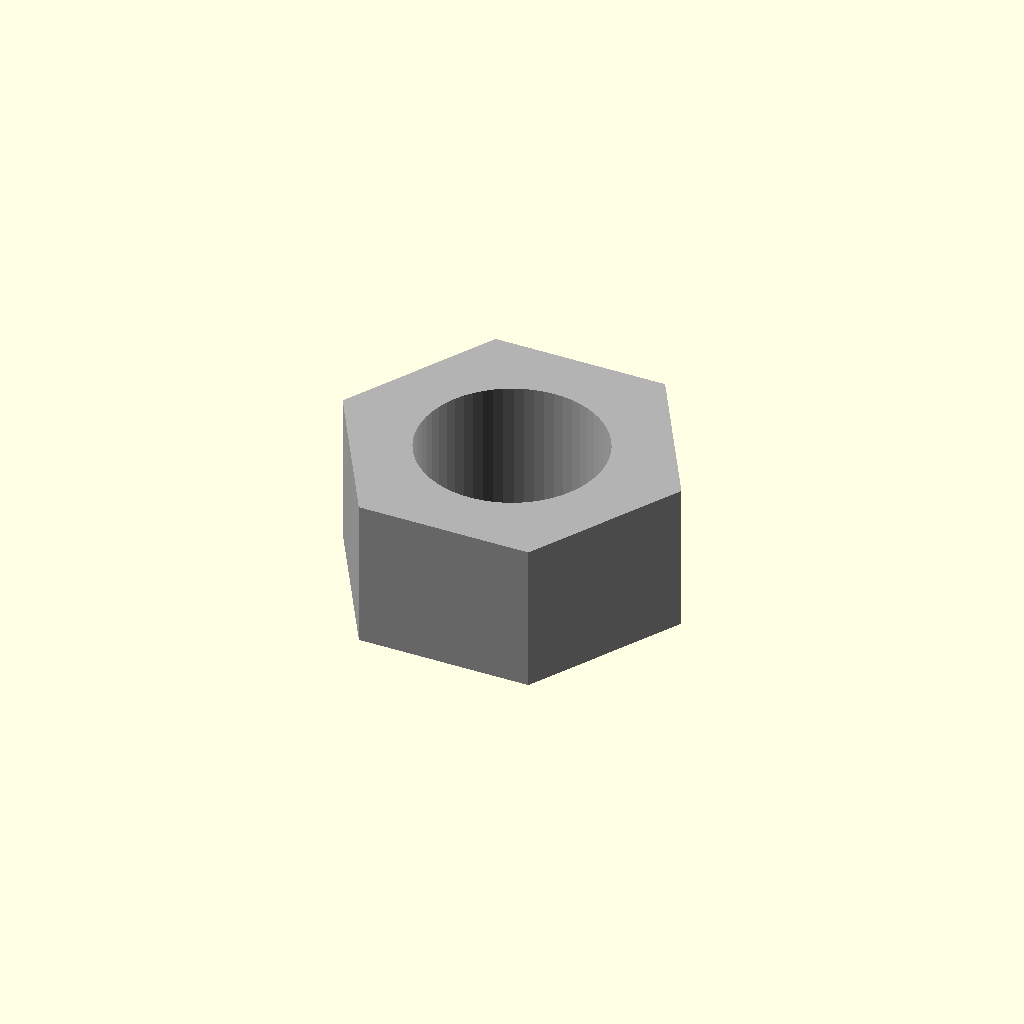
Cell 1: rendered with the file's own defaults.
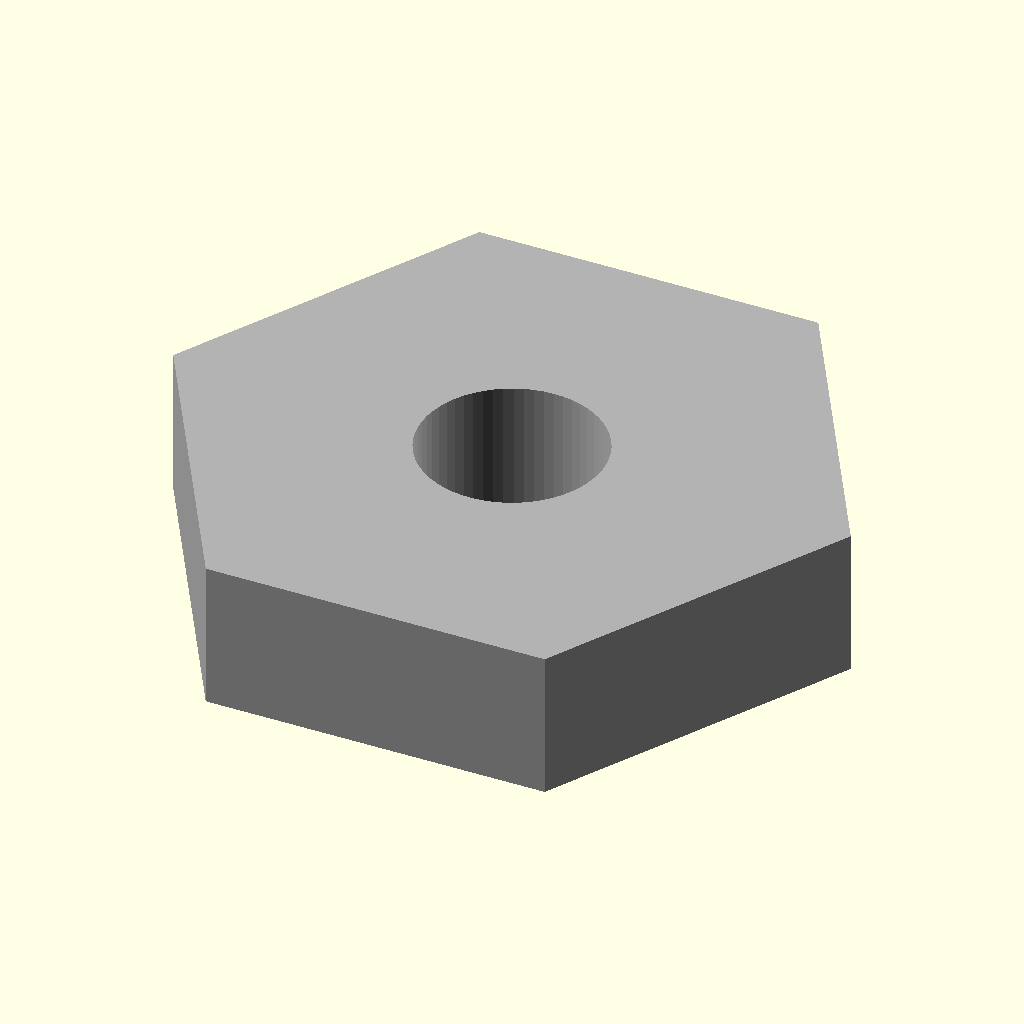
Cell 2 — NUT_AF set to 26, the other parameters unchanged.
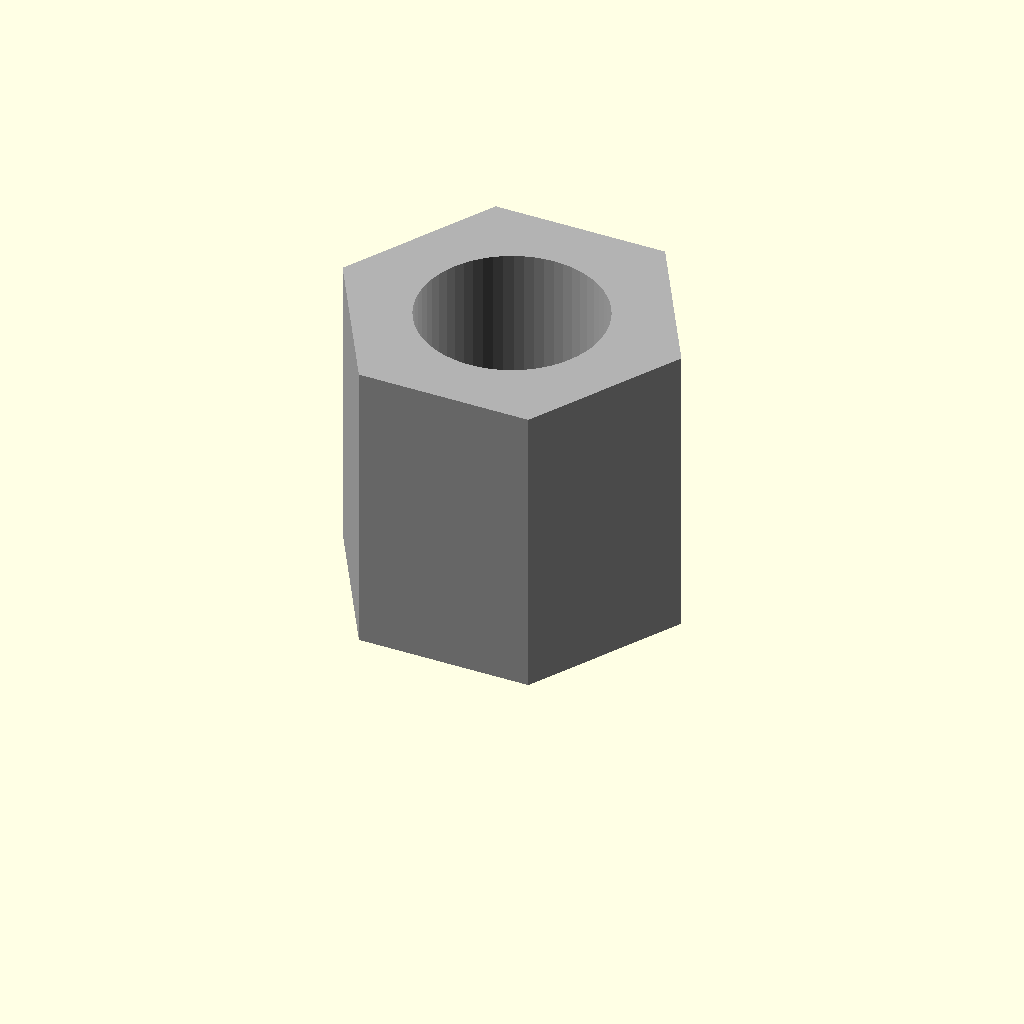
Cell 3 — NUT_H set to 13, the other parameters unchanged.
One fixed orthographic camera (rotation 55°, 0°, 25°; colour scheme Cornfield) for every cell.
The OpenSCAD source (V2/parts/3_BUY_hex_nut_M8_x2.scad):
// =========================================================================
// [구매] M8 육각 너트 × 2
// 구매: M8 스테인리스 육각 너트 (피스톤-리드스크류 결합용)
// 피스톤 내부 너트 리세스(ø15, 육각)에 매립
// =========================================================================
include <_params.scad>

// M8 너트 규격: 대변 거리 13mm, 높이 6.5mm
NUT_AF = 13.0;   // across flats (대변 거리)
NUT_H = 6.5;     // 높이
NUT_ID = 8.0;    // 내경 (M8)

color([0.7, 0.7, 0.7]) difference() {
    // 육각 외형
    cylinder(d=NUT_AF / cos(30), h=NUT_H, $fn=6);
    // 내경 관통
    translate([0, 0, -1]) cylinder(d=NUT_ID, h=NUT_H + 2);
}
Parameter table extracted from the source (name, type, default, range or options):
NUT_AF: number, default 13
NUT_H: number, default 6.5
NUT_ID: number, default 8
